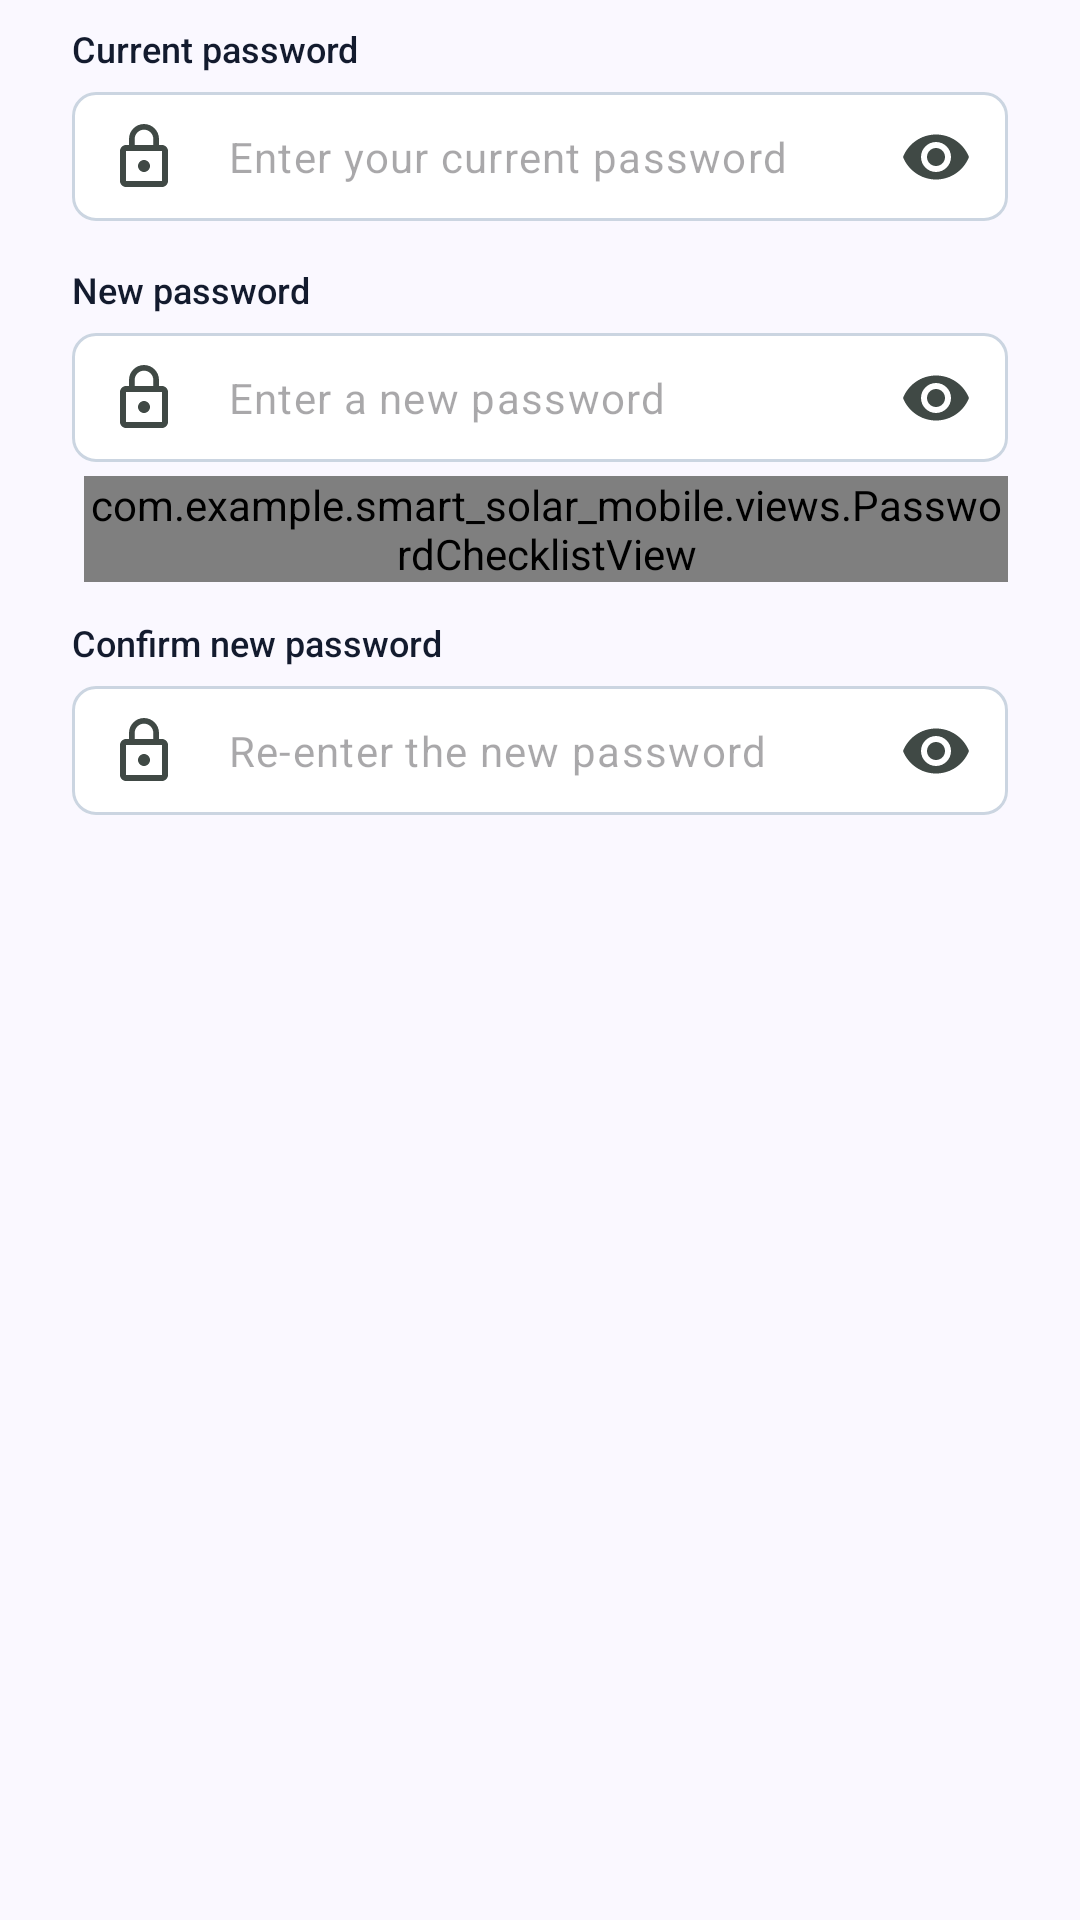

This screen was rendered from an Android layout file. Write that file and the resources it references.
<!-- AndroidManifest.xml: application theme Theme.Smart_solar_mobile -->
<!-- res/layout/dialog_change_password.xml -->
<?xml version="1.0" encoding="utf-8"?>
<ScrollView xmlns:android="http://schemas.android.com/apk/res/android"
    xmlns:app="http://schemas.android.com/apk/res-auto"
    android:layout_width="match_parent"
    android:layout_height="wrap_content">

    <LinearLayout
        android:layout_width="match_parent"
        android:layout_height="wrap_content"
        android:orientation="vertical"
        android:paddingStart="24dp"
        android:paddingTop="8dp"
        android:paddingEnd="24dp">

        <TextView
            android:layout_width="match_parent"
            android:layout_height="wrap_content"
            android:labelFor="@id/currentPasswordInput"
            android:text="@string/password_label_current"
            android:textAppearance="@style/TextAppearance.SmartSolar.FieldLabel" />

        <com.google.android.material.textfield.TextInputLayout
            android:id="@+id/currentPasswordLayout"
            style="@style/Widget.SmartSolar.TextField"
            android:layout_width="match_parent"
            android:layout_height="wrap_content"
            android:layout_marginTop="4dp"
            app:endIconMode="password_toggle"
            app:startIconDrawable="@drawable/ic_lock">

            <com.google.android.material.textfield.TextInputEditText
                android:id="@+id/currentPasswordInput"
                android:layout_width="match_parent"
                android:layout_height="wrap_content"
                android:autofillHints="password"
                android:hint="@string/password_hint_current"
                android:imeOptions="actionNext"
                android:inputType="textPassword"
                android:maxLines="1"
                android:paddingTop="12dp"
                android:paddingBottom="12dp"
                android:textSize="14sp" />
        </com.google.android.material.textfield.TextInputLayout>

        <TextView
            android:layout_width="match_parent"
            android:layout_height="wrap_content"
            android:layout_marginTop="12dp"
            android:labelFor="@id/newPasswordInput"
            android:text="@string/password_label_new"
            android:textAppearance="@style/TextAppearance.SmartSolar.FieldLabel" />

        <com.google.android.material.textfield.TextInputLayout
            android:id="@+id/newPasswordLayout"
            style="@style/Widget.SmartSolar.TextField"
            android:layout_width="match_parent"
            android:layout_height="wrap_content"
            android:layout_marginTop="4dp"
            app:endIconMode="password_toggle"
            app:startIconDrawable="@drawable/ic_lock">

            <com.google.android.material.textfield.TextInputEditText
                android:id="@+id/newPasswordInput"
                android:maxLength="72"
                android:layout_width="match_parent"
                android:layout_height="wrap_content"
                android:autofillHints="newPassword"
                android:hint="@string/password_hint_new"
                android:imeOptions="actionNext"
                android:inputType="textPassword"
                android:maxLines="1"
                android:paddingTop="12dp"
                android:paddingBottom="12dp"
                android:textSize="14sp" />
        </com.google.android.material.textfield.TextInputLayout>

        <com.example.smart_solar_mobile.views.PasswordChecklistView
            android:id="@+id/newPasswordChecklist"
            android:layout_width="match_parent"
            android:layout_height="wrap_content"
            android:layout_marginStart="4dp"
            android:layout_marginTop="2dp" />

        <TextView
            android:layout_width="match_parent"
            android:layout_height="wrap_content"
            android:layout_marginTop="12dp"
            android:labelFor="@id/confirmNewPasswordInput"
            android:text="@string/password_label_confirm"
            android:textAppearance="@style/TextAppearance.SmartSolar.FieldLabel" />

        <com.google.android.material.textfield.TextInputLayout
            android:id="@+id/confirmNewPasswordLayout"
            style="@style/Widget.SmartSolar.TextField"
            android:layout_width="match_parent"
            android:layout_height="wrap_content"
            android:layout_marginTop="4dp"
            app:endIconMode="password_toggle"
            app:startIconDrawable="@drawable/ic_lock">

            <com.google.android.material.textfield.TextInputEditText
                android:id="@+id/confirmNewPasswordInput"
                android:maxLength="72"
                android:layout_width="match_parent"
                android:layout_height="wrap_content"
                android:autofillHints="newPassword"
                android:hint="@string/password_hint_confirm"
                android:imeOptions="actionDone"
                android:inputType="textPassword"
                android:maxLines="1"
                android:paddingTop="12dp"
                android:paddingBottom="12dp"
                android:textSize="14sp" />
        </com.google.android.material.textfield.TextInputLayout>

        <LinearLayout
            android:id="@+id/dialogErrorBanner"
            android:layout_width="match_parent"
            android:layout_height="wrap_content"
            android:layout_marginTop="12dp"
            android:background="@drawable/bg_error_banner"
            android:orientation="horizontal"
            android:paddingStart="12dp"
            android:paddingTop="8dp"
            android:paddingEnd="12dp"
            android:paddingBottom="8dp"
            android:visibility="gone">

            <ImageView
                android:layout_width="18dp"
                android:layout_height="18dp"
                android:layout_marginTop="1dp"
                android:importantForAccessibility="no"
                android:src="@drawable/ic_error"
                app:tint="@color/on_error_container" />

            <TextView
                android:id="@+id/dialogErrorText"
                android:layout_width="0dp"
                android:layout_height="wrap_content"
                android:layout_marginStart="8dp"
                android:layout_weight="1"
                android:accessibilityLiveRegion="polite"
                android:textColor="@color/on_error_container"
                android:textSize="13sp" />
        </LinearLayout>
    </LinearLayout>
</ScrollView>
<!-- resources referenced by this layout -->
<resources>
  <color name="on_error_container">#93000A</color>
  <!-- drawable bg_error_banner (drawable) -->
  <?xml version="1.0" encoding="utf-8"?>
  <shape xmlns:android="http://schemas.android.com/apk/res/android" android:shape="rectangle">
      <solid android:color="@color/error_container" />
      <corners android:radius="8dp" />
  </shape>
  <!-- drawable ic_error (drawable) -->
  <vector xmlns:android="http://schemas.android.com/apk/res/android"
      android:width="24dp"
      android:height="24dp"
      android:viewportWidth="24"
      android:viewportHeight="24">
      <path
          android:fillColor="@android:color/black"
          android:pathData="M12,2C6.48,2 2,6.48 2,12s4.48,10 10,10 10,-4.48 10,-10S17.52,2 12,2zM13,17h-2v-2h2v2zM13,13h-2V7h2v6z" />
  </vector>
  <!-- drawable ic_lock (drawable) -->
  <vector xmlns:android="http://schemas.android.com/apk/res/android"
      android:width="24dp"
      android:height="24dp"
      android:viewportWidth="24"
      android:viewportHeight="24">
      <path
          android:fillColor="@android:color/black"
          android:pathData="M12,17c1.1,0 2,-0.9 2,-2s-0.9,-2 -2,-2 -2,0.9 -2,2 0.9,2 2,2zM18,8h-1V6c0,-2.76 -2.24,-5 -5,-5S7,3.24 7,6v2H6c-1.1,0 -2,0.9 -2,2v10c0,1.1 0.9,2 2,2h12c1.1,0 2,-0.9 2,-2V10c0,-1.1 -0.9,-2 -2,-2zM8.9,6c0,-1.71 1.39,-3.1 3.1,-3.1s3.1,1.39 3.1,3.1v2H8.9V6zM18,20H6V10h12v10z" />
  </vector>
  <string name="password_hint_confirm">Re-enter the new password</string>
  <string name="password_hint_current">Enter your current password</string>
  <string name="password_hint_new">Enter a new password</string>
  <string name="password_label_confirm">Confirm new password</string>
  <string name="password_label_current">Current password</string>
  <string name="password_label_new">New password</string>
  <style name="TextAppearance.SmartSolar.FieldLabel" parent="">
          <item name="android:textSize">12sp</item>
          <item name="android:fontFamily">sans-serif-medium</item>
          <item name="android:textColor">@color/on_surface</item>
      </style>
  <style name="Theme.Smart_solar_mobile" parent="Base.Theme.Smart_solar_mobile">
          <item name="colorPrimary">@color/primary</item>
          <item name="colorOnPrimary">@color/on_primary</item>
          <item name="colorPrimaryContainer">@color/primary_container</item>
          <item name="colorSecondary">@color/secondary</item>
          <item name="colorError">@color/alert_danger</item>
          <item name="colorSurface">@color/surface</item>
          <item name="colorOnSurface">@color/on_surface</item>
          <item name="colorOnSurfaceVariant">@color/on_surface_variant</item>
          <item name="colorOutline">@color/outline</item>
          <item name="android:colorBackground">@color/surface</item>
          <item name="android:windowBackground">@color/surface</item>
      </style>
  <color name="error_container">#FFDAD6</color>
  <color name="on_surface">#131B2E</color>
  <color name="surface_container_lowest">#FFFFFF</color>
  <color name="alert_danger">#720613</color>
  <color name="on_surface_variant">#404945</color>
  <style name="Base.Theme.Smart_solar_mobile" parent="Theme.Material3.Light.NoActionBar" />
  <color name="primary">#003025</color>
  <color name="on_primary">#FFFFFF</color>
  <color name="primary_container">#044839</color>
  <color name="secondary">#006C4A</color>
  <color name="surface">#FAF8FF</color>
  <color name="outline">#707975</color>
</resources>
